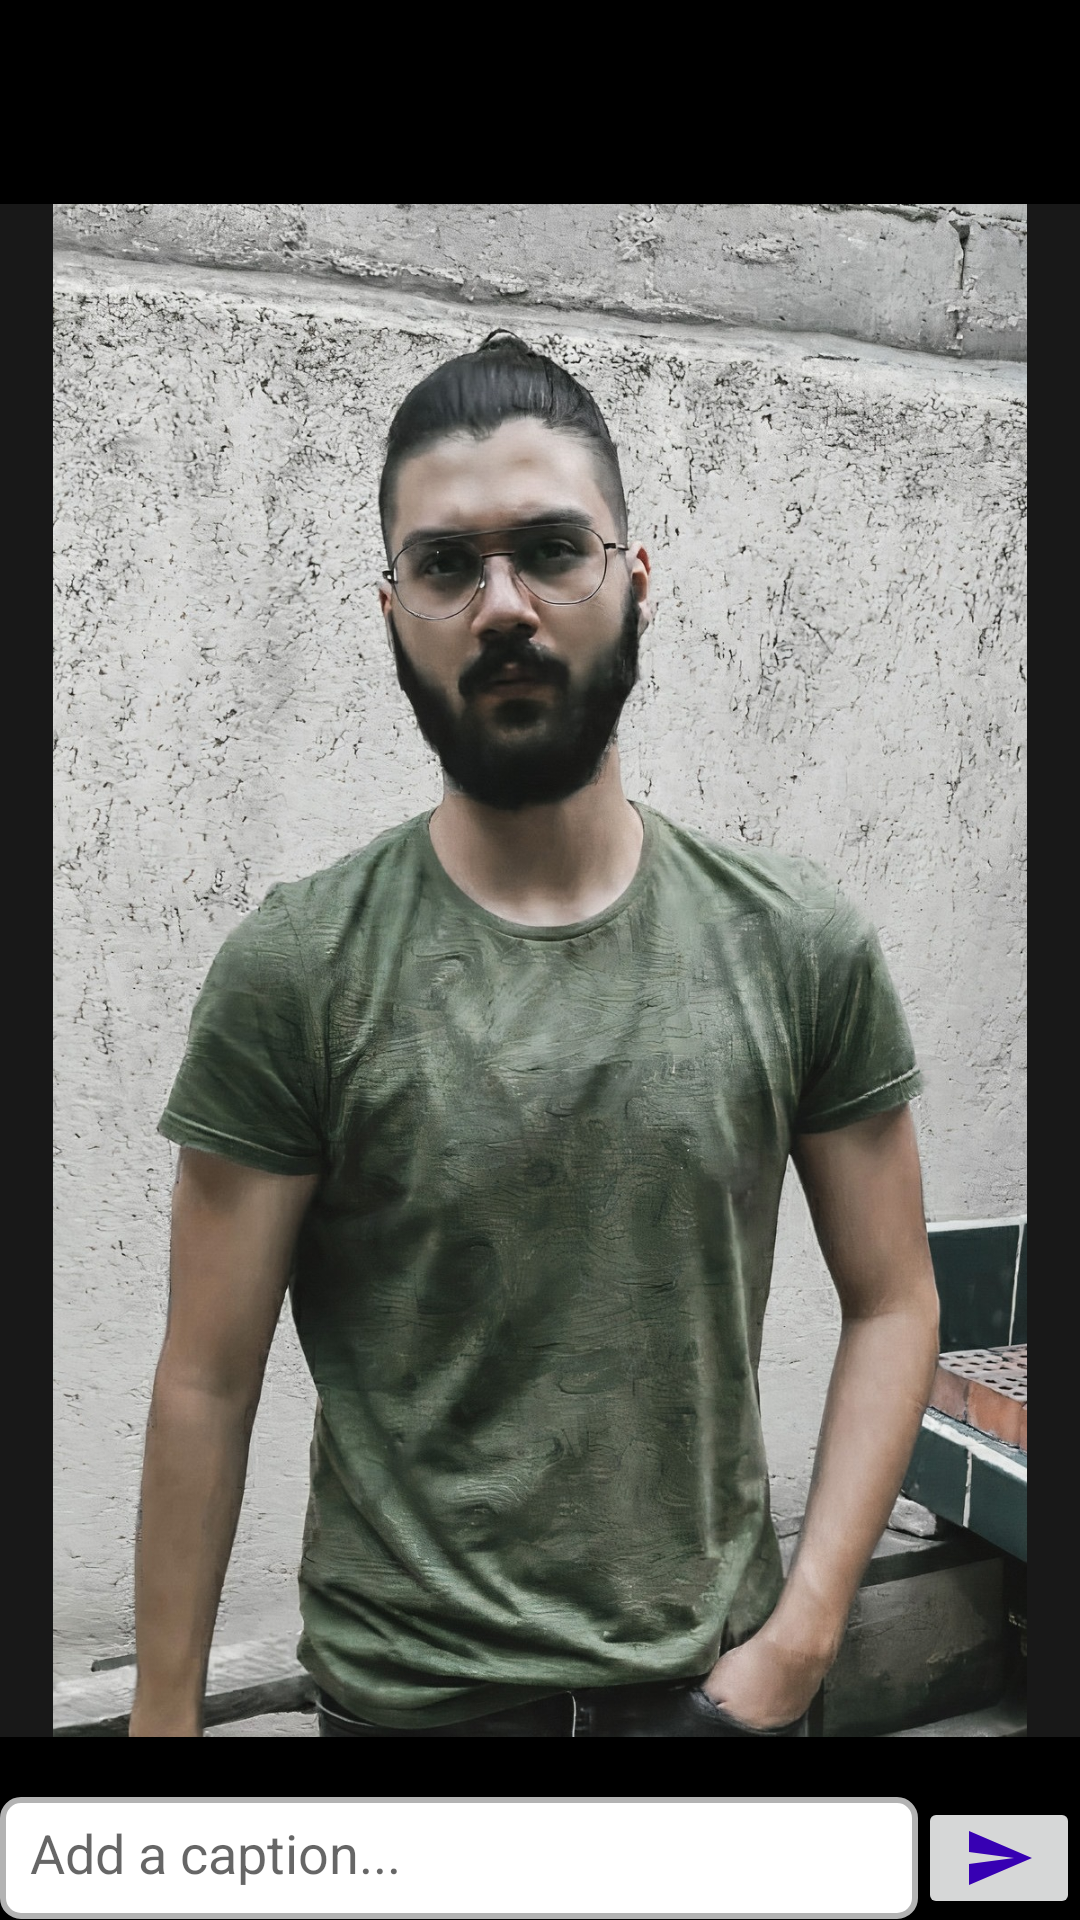

Write the Android layout XML for this screen, with the resource values it uses.
<!-- AndroidManifest.xml: application theme Theme.PiaPOI -->
<!-- res/layout/activity_message_image.xml -->
<?xml version="1.0" encoding="utf-8"?>
<LinearLayout xmlns:android="http://schemas.android.com/apk/res/android"
    android:layout_width="match_parent"
    android:layout_height="match_parent">

    <LinearLayout
        android:layout_width="match_parent"
        android:layout_height="match_parent"
        android:background="@color/black"
        android:orientation="vertical">
        <ImageButton
            android:id="@+id/cancelImageMessage"
            android:layout_width="60dp"
            android:layout_height="0dp"
            android:layout_weight="0.1"
            android:src="@drawable/ic_close"
            android:background="@color/black">
        </ImageButton>
        <ImageView
            android:id="@+id/messageImage"
            android:layout_width="match_parent"
            android:background="#2A919090"
            android:layout_height="0dp"
            android:layout_weight="0.75"
            android:layout_marginBottom="20dp"
            android:src="@drawable/melics">
        </ImageView>


        <LinearLayout
            android:layout_width="match_parent"
            android:layout_height="0dp"
            android:layout_weight="0.06"
            android:orientation="horizontal">

            <EditText
                android:id="@+id/messsageImageCaption"
                android:layout_width="0dp"
                android:layout_weight="0.85"
                android:layout_height="match_parent"
                android:background="@drawable/textinput"
                android:hint="Add a caption..."
                android:padding="10dp" />

            <ImageButton

                android:id="@+id/sendImageMessage"
                android:layout_width="0dp"
                android:layout_height="match_parent"
                android:layout_weight="0.15"

                android:src="@drawable/ic_send_chat" />
        </LinearLayout>

    </LinearLayout>
</LinearLayout>
<!-- resources referenced by this layout -->
<resources>
  <color name="black">#FF000000</color>
  <!-- drawable ic_send_chat (drawable) -->
  <vector xmlns:android="http://schemas.android.com/apk/res/android"
      android:width="24dp"
      android:height="24dp"
      android:viewportWidth="24"
      android:viewportHeight="24"
      android:tint="@color/purple_700"
      android:autoMirrored="true">
    <path
        android:fillColor="@color/purple_700"
        android:pathData="M2.01,21L23,12 2.01,3 2,10l15,2 -15,2z"/>
  </vector>
  <!-- drawable melics: jpg bitmap (drawable, 565844 bytes) -->
  <!-- drawable textinput (drawable) -->
  <?xml version="1.0" encoding="utf-8"?>
  <shape
      xmlns:android="http://schemas.android.com/apk/res/android"
      android:shape="rectangle">
  
      <corners android:radius="6dp" />
  
      
      <stroke android:width="2dp" android:color="#B3B3B3" />
  
      
      <solid android:color="#FFFFFF" />
  
  </shape>
  <style name="Theme.PiaPOI" parent="Theme.MaterialComponents.DayNight.DarkActionBar">
          
          <item name="colorPrimary">@color/purple_500</item>
          <item name="colorPrimaryVariant">@color/purple_700</item>
          <item name="colorOnPrimary">@color/white</item>
          
          <item name="colorSecondary">@color/teal_200</item>
          <item name="colorSecondaryVariant">@color/teal_700</item>
          <item name="colorOnSecondary">@color/black</item>
          
          <item name="android:statusBarColor" tools:targetApi="l">?attr/colorPrimaryVariant</item>
  
          
      </style>
  <color name="purple_700">#FF3700B3</color>
  <color name="purple_500">#075691</color>
  <color name="white">#FFFFFFFF</color>
  <color name="teal_200">#FF03DAC5</color>
  <color name="teal_700">#FF018786</color>
</resources>
